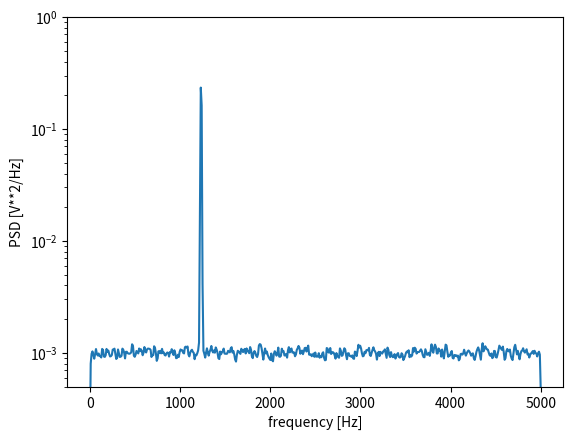
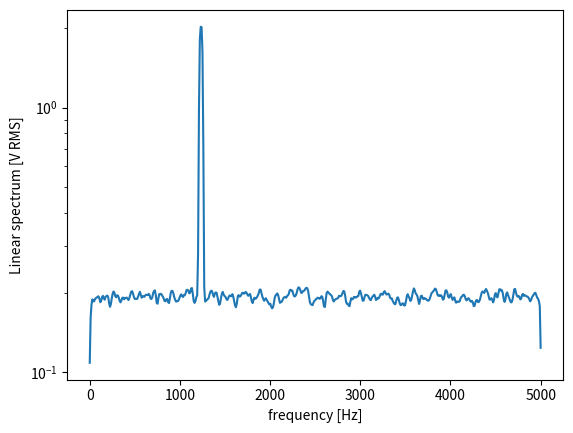

Python code for these plots, in order:
import numpy as np
from scipy import signal
import matplotlib.pyplot as plt
np.random.seed(1234)

fs = 10e3
N = 1e5
amp = 2*np.sqrt(2)
freq = 1234.0
noise_power = 0.001 * fs / 2
time = np.arange(N) / fs
x = amp*np.sin(2*np.pi*freq*time)
x += np.random.normal(scale=np.sqrt(noise_power), size=time.shape)

f, Pxx_den = signal.welch(x, fs, nperseg=1024)
plt.semilogy(f, Pxx_den)
plt.ylim([0.5e-3, 1])
plt.xlabel('frequency [Hz]')
plt.ylabel('PSD [V**2/Hz]')
plt.show()

f, Pxx_spec = signal.welch(x, fs, 'flattop', 1024, scaling='spectrum')
plt.figure()
plt.semilogy(f, np.sqrt(Pxx_spec))
plt.xlabel('frequency [Hz]')
plt.ylabel('Linear spectrum [V RMS]')
plt.show()
